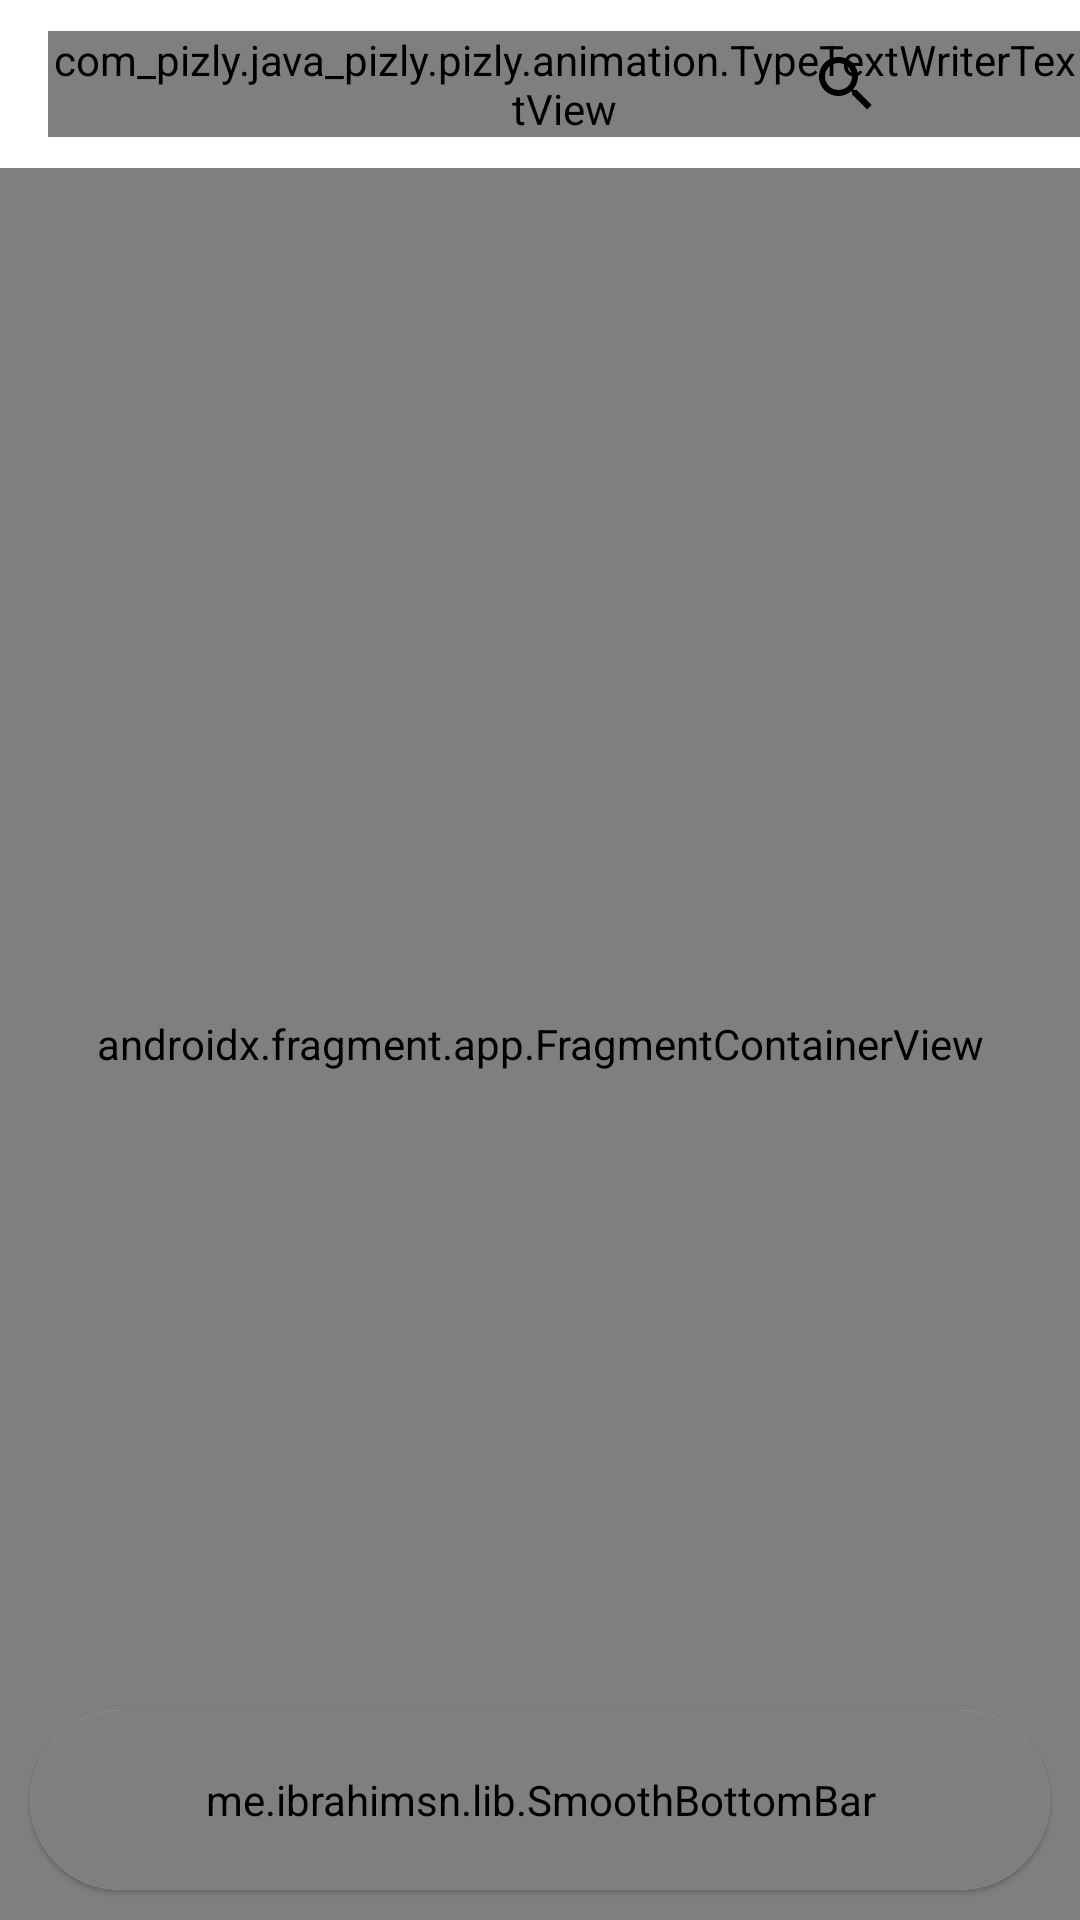

Reconstruct the res/layout file that produces this screen, plus the resources it refers to.
<!-- AndroidManifest.xml: application theme Theme.Pizly -->
<!-- res/layout/activity_main.xml -->
<?xml version="1.0" encoding="utf-8"?>
<RelativeLayout xmlns:android="http://schemas.android.com/apk/res/android"
    xmlns:app="http://schemas.android.com/apk/res-auto"
    android:id="@+id/container"
    android:layout_width="match_parent"
    android:layout_height="match_parent"
    android:orientation="vertical">

    <androidx.appcompat.widget.Toolbar
        android:id="@+id/toolbar"
        android:layout_width="match_parent"
        android:layout_height="?attr/actionBarSize"
        android:layout_alignParentTop="true"
        android:background="@color/background_nav_color">

        <RelativeLayout
            android:layout_width="match_parent"
            android:layout_height="match_parent">

            <com_pizly.java_pizly.pizly.animation.TypeTextWriterTextView
                android:id="@+id/text_view_title"
                android:layout_width="wrap_content"
                android:layout_height="wrap_content"
                android:layout_centerVertical="true"
                android:layout_gravity="left"
                android:layout_marginTop="20dp"
                android:fontFamily="@font/concert_font"
                android:textColor="@color/title_text_color"
                android:textSize="24sp" />


            <androidx.appcompat.widget.SearchView
                android:id="@+id/search_view"
                android:layout_width="wrap_content"
                android:layout_height="wrap_content"
                android:layout_centerVertical="true"
                android:layout_marginRight="10dp"
                android:layout_toLeftOf="@+id/image_view_qr_code"
                android:theme="@style/AppSearchView" />

            <ImageView
                android:id="@+id/image_view_qr_code"
                android:layout_width="24dp"
                android:layout_height="24dp"
                android:layout_centerVertical="true"
                android:layout_marginEnd="20dp"
                android:layout_toLeftOf="@+id/image_view_settings"
                android:src="@drawable/img_qr_code"
                android:visibility="gone"
                app:tint="@color/title_text_color" />

            <ImageView
                android:id="@+id/image_view_settings"
                android:layout_width="24dp"
                android:layout_height="24dp"
                android:layout_alignParentRight="true"
                android:layout_centerVertical="true"
                android:layout_marginEnd="20dp"
                android:src="@drawable/img_menu"
                app:tint="@color/title_text_color" />

        </RelativeLayout>

    </androidx.appcompat.widget.Toolbar>

    <androidx.fragment.app.FragmentContainerView
        android:id="@+id/nav_host_fragment_activity_main"
        android:name="com_pizly.java_pizly.pizly.ui.home.HomeFragment"
        android:layout_width="match_parent"
        android:layout_height="match_parent"
        android:layout_below="@+id/toolbar"
        android:layout_weight="1" />

    <androidx.recyclerview.widget.RecyclerView
        android:id="@+id/recycler_view_search"
        android:layout_width="match_parent"
        android:layout_height="match_parent"
        android:layout_below="@+id/toolbar"
        android:background="@color/background_nav_color"
        android:visibility="gone" />

    <LinearLayout
        android:id="@+id/liner_layout_app_layout"
        android:layout_width="match_parent"
        android:layout_height="wrap_content"
        android:layout_alignParentBottom="true"
        android:orientation="horizontal">

        <com.google.android.material.card.MaterialCardView
            android:layout_width="match_parent"
            android:layout_height="wrap_content"
            android:layout_gravity="center"
            android:layout_margin="10dp"
            android:layout_weight="1"
            android:elevation="8dp"
            app:cardCornerRadius="40dp">

            <me.ibrahimsn.lib.SmoothBottomBar
                android:id="@+id/nav_view"
                android:layout_width="match_parent"
                android:layout_height="60dp"
                android:elevation="8dp"
                android:fadingEdgeLength="5dp"
                android:textDirection="firstStrong"
                app:backgroundColor="@color/background_nav_color"
                app:iconSize="18dp"
                app:iconTint="@color/gray"
                app:iconTintActive="@color/black"
                app:indicatorColor="@color/toxic_green"
                app:indicatorRadius="30dp"
                app:itemPadding="12dp"
                app:menu="@menu/bottom_nav_menu"
                app:sideMargins="5dp"
                app:textColor="@color/black"
                app:textSize="14sp" />

        </com.google.android.material.card.MaterialCardView>


    </LinearLayout>


</RelativeLayout>
<!-- resources referenced by this layout -->
<resources>
  <color name="background_nav_color">#FFFFFF</color>
  <color name="black">#FF000000</color>
  <color name="gray">#7F7E7E</color>
  <color name="title_text_color">#000000</color>
  <color name="toxic_green">#92FE9D</color>
  <!-- drawable img_qr_code: png bitmap (drawable, 14165 bytes) -->
  <style name="AppSearchView" parent="Widget.AppCompat.SearchView">
          
          <item name="android:textColorPrimary">@color/title_text_color</item>
          
          <item name="android:tint">@color/title_text_color</item>
          <item name="colorAccent">@color/toxic_green</item>
          <item name="colorControlNormal">#c5c5c5</item>
          <item name="colorControlActivated">@color/green</item>
          <item name="colorControlHighlight">@color/green</item>
      </style>
  <style name="Theme.Pizly" parent="Theme.MaterialComponents.DayNight.NoActionBar">
          
          <item name="colorPrimary">@color/black</item>
          <item name="colorPrimaryVariant">@color/white</item>
          <item name="colorOnPrimary">@color/white</item>
          
          <item name="colorSecondary">@color/teal_200</item>
          <item name="colorSecondaryVariant">@color/teal_700</item>
          <item name="colorOnSecondary">@color/black</item>
          
          <item name="android:statusBarColor" tools:targetApi="l">@color/background_nav_color</item>
          <item name="bottomSheetDialogTheme">@style/AppBottomSheetDialogTheme</item>
  
          <item name="android:windowContentTransitions">true</item>
          
      </style>
  <color name="green">#3A7D44</color>
  <color name="white">#FFFFFFFF</color>
  <color name="teal_200">#FF03DAC5</color>
  <color name="teal_700">#FF018786</color>
  <style name="AppBottomSheetDialogTheme" parent="Theme.Design.Light.BottomSheetDialog">
          <item name="bottomSheetStyle">@style/AppModalStyle</item>
      </style>
  <style name="AppModalStyle" parent="Widget.Design.BottomSheet.Modal">
          <item name="android:background">@drawable/rounded_dialog</item>
      </style>
  <!-- drawable rounded_dialog (drawable) -->
  <?xml version="1.0" encoding="utf-8"?>
  <shape xmlns:android="http://schemas.android.com/apk/res/android"
      android:shape="rectangle">
      <solid android:color="@color/background_nav_color"/>
      <corners android:topLeftRadius="40dp"
          android:topRightRadius="40dp"/>
  
  </shape>
</resources>
